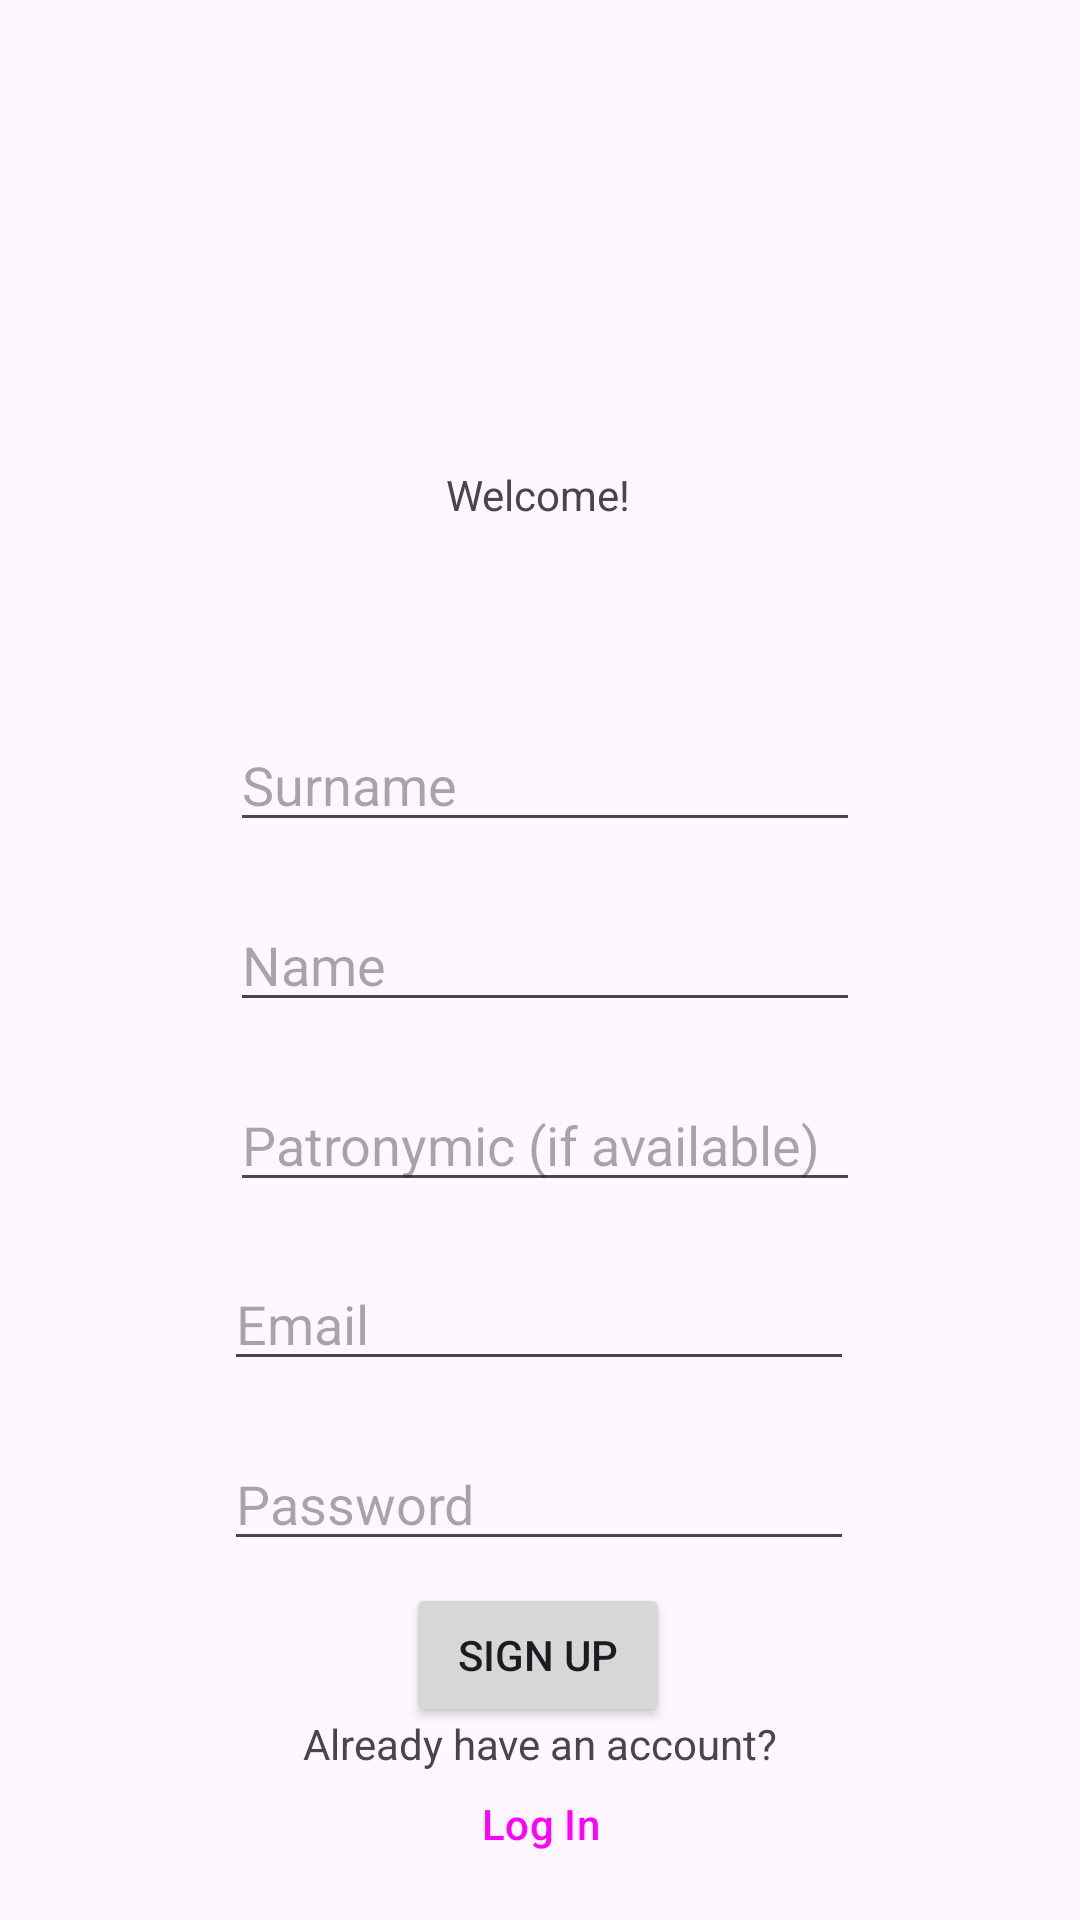

Produce the Android XML layout that renders to this screen, including the resource entries it uses.
<!-- AndroidManifest.xml: application theme Theme.TrashHack -->
<!-- res/layout/activity_sign_up_page.xml -->
<?xml version="1.0" encoding="utf-8"?>
<androidx.constraintlayout.widget.ConstraintLayout xmlns:android="http://schemas.android.com/apk/res/android"
    xmlns:app="http://schemas.android.com/apk/res-auto"
    xmlns:tools="http://schemas.android.com/tools"
    android:id="@+id/main"
    android:layout_width="match_parent"
    android:layout_height="match_parent"
    tools:context=".SignUpPage">

    <TextView
        android:id="@+id/welcome_text"
        android:layout_width="wrap_content"
        android:layout_height="wrap_content"
        android:text="@string/welcome"
        app:layout_constraintBottom_toBottomOf="parent"
        app:layout_constraintEnd_toEndOf="parent"
        app:layout_constraintHorizontal_bias="0.498"
        app:layout_constraintStart_toStartOf="parent"
        app:layout_constraintTop_toTopOf="parent"
        app:layout_constraintVertical_bias="0.25" />

    <EditText
        android:id="@+id/surname_input"
        android:layout_width="wrap_content"
        android:layout_height="wrap_content"
        android:ems="10"
        android:hint="@string/prompt_surname"
        android:inputType="text"
        app:layout_constraintBottom_toBottomOf="parent"
        app:layout_constraintEnd_toEndOf="parent"
        app:layout_constraintHorizontal_bias="0.512"
        app:layout_constraintStart_toStartOf="parent"
        app:layout_constraintTop_toTopOf="parent"
        app:layout_constraintVertical_bias="0.4" />

    <EditText
        android:id="@+id/name_input"
        android:layout_width="wrap_content"
        android:layout_height="wrap_content"
        android:ems="10"
        android:hint="@string/prompt_name"
        android:inputType="text"
        app:layout_constraintBottom_toBottomOf="parent"
        app:layout_constraintEnd_toEndOf="parent"
        app:layout_constraintHorizontal_bias="0.512"
        app:layout_constraintStart_toStartOf="parent"
        app:layout_constraintTop_toTopOf="parent"
        app:layout_constraintVertical_bias="0.5" />

    <EditText
        android:id="@+id/patronymic_input"
        android:layout_width="wrap_content"
        android:layout_height="wrap_content"
        android:ems="10"
        android:hint="@string/prompt_patronymic"
        android:inputType="text"
        app:layout_constraintBottom_toBottomOf="parent"
        app:layout_constraintEnd_toEndOf="parent"
        app:layout_constraintHorizontal_bias="0.512"
        app:layout_constraintStart_toStartOf="parent"
        app:layout_constraintTop_toTopOf="parent"
        app:layout_constraintVertical_bias="0.6" />

    <EditText
        android:id="@+id/email_input"
        android:layout_width="wrap_content"
        android:layout_height="wrap_content"
        android:ems="10"
        android:hint="@string/prompt_email"
        android:inputType="textEmailAddress"
        app:layout_constraintBottom_toBottomOf="parent"
        app:layout_constraintEnd_toEndOf="parent"
        app:layout_constraintHorizontal_bias="0.497"
        app:layout_constraintStart_toStartOf="parent"
        app:layout_constraintTop_toTopOf="parent"
        app:layout_constraintVertical_bias="0.7" />

    <EditText
        android:id="@+id/password_input"
        android:layout_width="wrap_content"
        android:layout_height="wrap_content"
        android:ems="10"
        android:hint="@string/prompt_password"
        android:inputType="textPassword"
        app:layout_constraintBottom_toBottomOf="parent"
        app:layout_constraintEnd_toEndOf="parent"
        app:layout_constraintHorizontal_bias="0.497"
        app:layout_constraintStart_toStartOf="parent"
        app:layout_constraintTop_toTopOf="parent"
        app:layout_constraintVertical_bias="0.8" />

    <Button
        android:id="@+id/signup_button"
        android:layout_width="wrap_content"
        android:layout_height="wrap_content"
        android:onClick="signup"
        android:text="@string/action_sign_up"
        app:layout_constraintBottom_toBottomOf="parent"
        app:layout_constraintEnd_toEndOf="parent"
        app:layout_constraintHorizontal_bias="0.498"
        app:layout_constraintStart_toStartOf="parent"
        app:layout_constraintTop_toBottomOf="@+id/password_input"
        app:layout_constraintVertical_bias="0.1" />

    <Button
        android:id="@+id/tologinpage"
        style="@style/Widget.Material3.Button.TextButton"
        android:layout_width="75dp"
        android:layout_height="43dp"
        android:onClick="tologinpage"
        android:text="Log In"
        app:layout_constraintBottom_toBottomOf="parent"
        app:layout_constraintEnd_toEndOf="parent"
        app:layout_constraintStart_toStartOf="parent"
        app:layout_constraintTop_toBottomOf="@+id/signup_button"
        app:layout_constraintVertical_bias="0.5" />

    <TextView
        android:id="@+id/signin_hint"
        android:layout_width="wrap_content"
        android:layout_height="wrap_content"
        android:text="@string/signin_hint"
        app:layout_constraintBottom_toTopOf="@+id/tologinpage"
        app:layout_constraintEnd_toEndOf="parent"
        app:layout_constraintStart_toStartOf="parent"
        app:layout_constraintTop_toBottomOf="@+id/signup_button" />

</androidx.constraintlayout.widget.ConstraintLayout>
<!-- resources referenced by this layout -->
<resources>
  <string name="action_sign_up">Sign up</string>
  <string name="prompt_email">Email</string>
  <string name="prompt_name">Name</string>
  <string name="prompt_password">Password</string>
  <string name="prompt_patronymic">Patronymic (if available)</string>
  <string name="prompt_surname">Surname</string>
  <string name="signin_hint">Already have an account?</string>
  <string name="welcome">Welcome!</string>
  <style name="Theme.TrashHack" parent="Base.Theme.TrashHack" />
  <style name="Base.Theme.TrashHack" parent="Theme.Material3.DayNight.NoActionBar">
          
          
      </style>
</resources>
